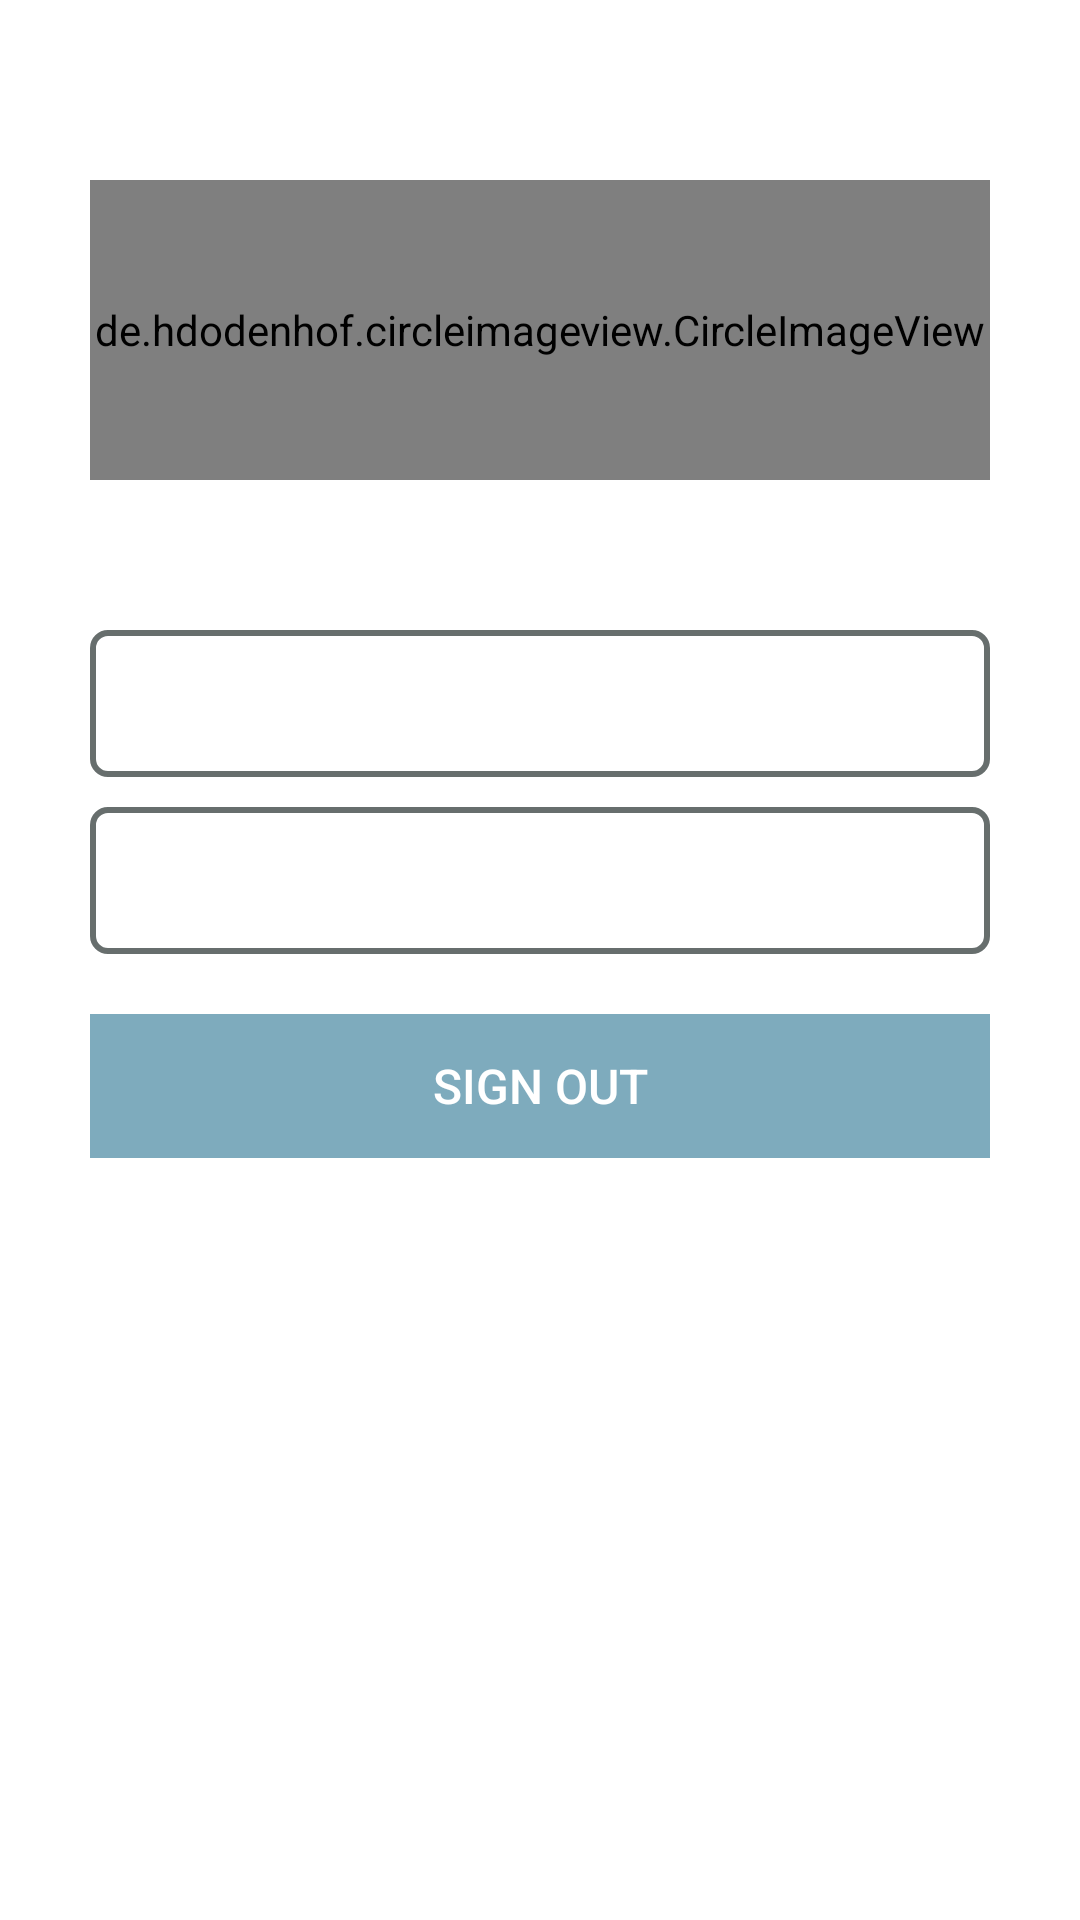

Android layout source for this screen:
<!-- AndroidManifest.xml: application theme Theme.MoneyManagerApp -->
<!-- res/layout/fragment_sign_out.xml -->
<?xml version="1.0" encoding="utf-8"?>
<LinearLayout xmlns:android="http://schemas.android.com/apk/res/android"
    xmlns:tools="http://schemas.android.com/tools"
    android:layout_width="match_parent"
    android:layout_height="match_parent"
    tools:context=".SignOutFragment"
    android:id="@+id/signOutFragment"
    android:orientation="vertical">

    <LinearLayout
        android:layout_width="match_parent"
        android:layout_height="match_parent"
        android:orientation="vertical">

        <ScrollView
            android:layout_width="match_parent"
            android:layout_height="match_parent">
            <LinearLayout
                android:layout_width="match_parent"
                android:layout_height="match_parent"
                android:orientation="vertical"
                android:layout_marginTop="20dp"
                android:layout_marginStart="30dp"
                android:layout_marginEnd="30dp">

                <de.hdodenhof.circleimageview.CircleImageView
                    xmlns:app="http://schemas.android.com/apk/res-auto"
                    android:id="@+id/profile_image"
                    android:layout_width="match_parent"
                    android:layout_height="100dp"
                    android:src="@drawable/profile"
                    app:civ_border_width="2dp"
                    app:civ_border_color="#AA9447"
                    android:layout_marginTop="40dp"/>


                <TextView
                    android:id="@+id/tvUsername"
                    android:layout_width="match_parent"
                    android:layout_height="wrap_content"
                    android:textColor="@color/black"
                    android:textColorHint="#9F7171"
                    android:padding="15dp"
                    android:background="@drawable/border"
                    android:layout_marginTop="50dp"/>


                <TextView
                    android:id="@+id/tvEmail"
                    android:layout_width="match_parent"
                    android:layout_height="wrap_content"
                    android:textColor="@color/black"
                    android:textColorHint="#9F7171"
                    android:padding="15dp"
                    android:background="@drawable/border"
                    android:layout_marginTop="10dp"/>


                <LinearLayout
                    android:layout_width="match_parent"
                    android:layout_height="wrap_content"
                    android:orientation="horizontal"
                    android:gravity="center"
                    android:layout_marginTop="20dp">


                    <androidx.appcompat.widget.AppCompatButton
                        android:id="@+id/btnSignOut"
                        android:layout_width="match_parent"
                        android:layout_height="wrap_content"
                        android:text="Sign Out"
                        android:background="#7EABBD"
                        android:textColor="@color/white"
                        android:textSize="16dp"/>


                </LinearLayout>



            </LinearLayout>
        </ScrollView>

    </LinearLayout>

</LinearLayout>
<!-- resources referenced by this layout -->
<resources>
  <color name="black">#FF000000</color>
  <color name="white">#FFFFFFFF</color>
  <!-- drawable border (drawable) -->
  <?xml version="1.0" encoding="utf-8"?>
  <selector xmlns:android="http://schemas.android.com/apk/res/android">
      <item>
          <shape>
              <stroke android:width="2dp" android:color="#676E6D"/>
              <corners android:radius="5dp"/>
          </shape>
  
      </item>
  
  </selector>
  <style name="Theme.MoneyManagerApp" parent="Theme.MaterialComponents.DayNight.DarkActionBar">
          
          <item name="colorPrimary">@color/purple_500</item>
          <item name="colorPrimaryVariant">@color/purple_700</item>
          <item name="colorOnPrimary">@color/white</item>
          
          <item name="colorSecondary">@color/teal_200</item>
          <item name="colorSecondaryVariant">@color/teal_700</item>
          <item name="colorOnSecondary">@color/black</item>
          
          <item name="android:statusBarColor" tools:targetApi="31">?attr/colorPrimaryVariant</item>
          
  
  
      </style>
  <color name="purple_500">#FF6200EE</color>
  <color name="purple_700">#FF3700B3</color>
  <color name="teal_200">#FF03DAC5</color>
  <color name="teal_700">#FF018786</color>
</resources>
